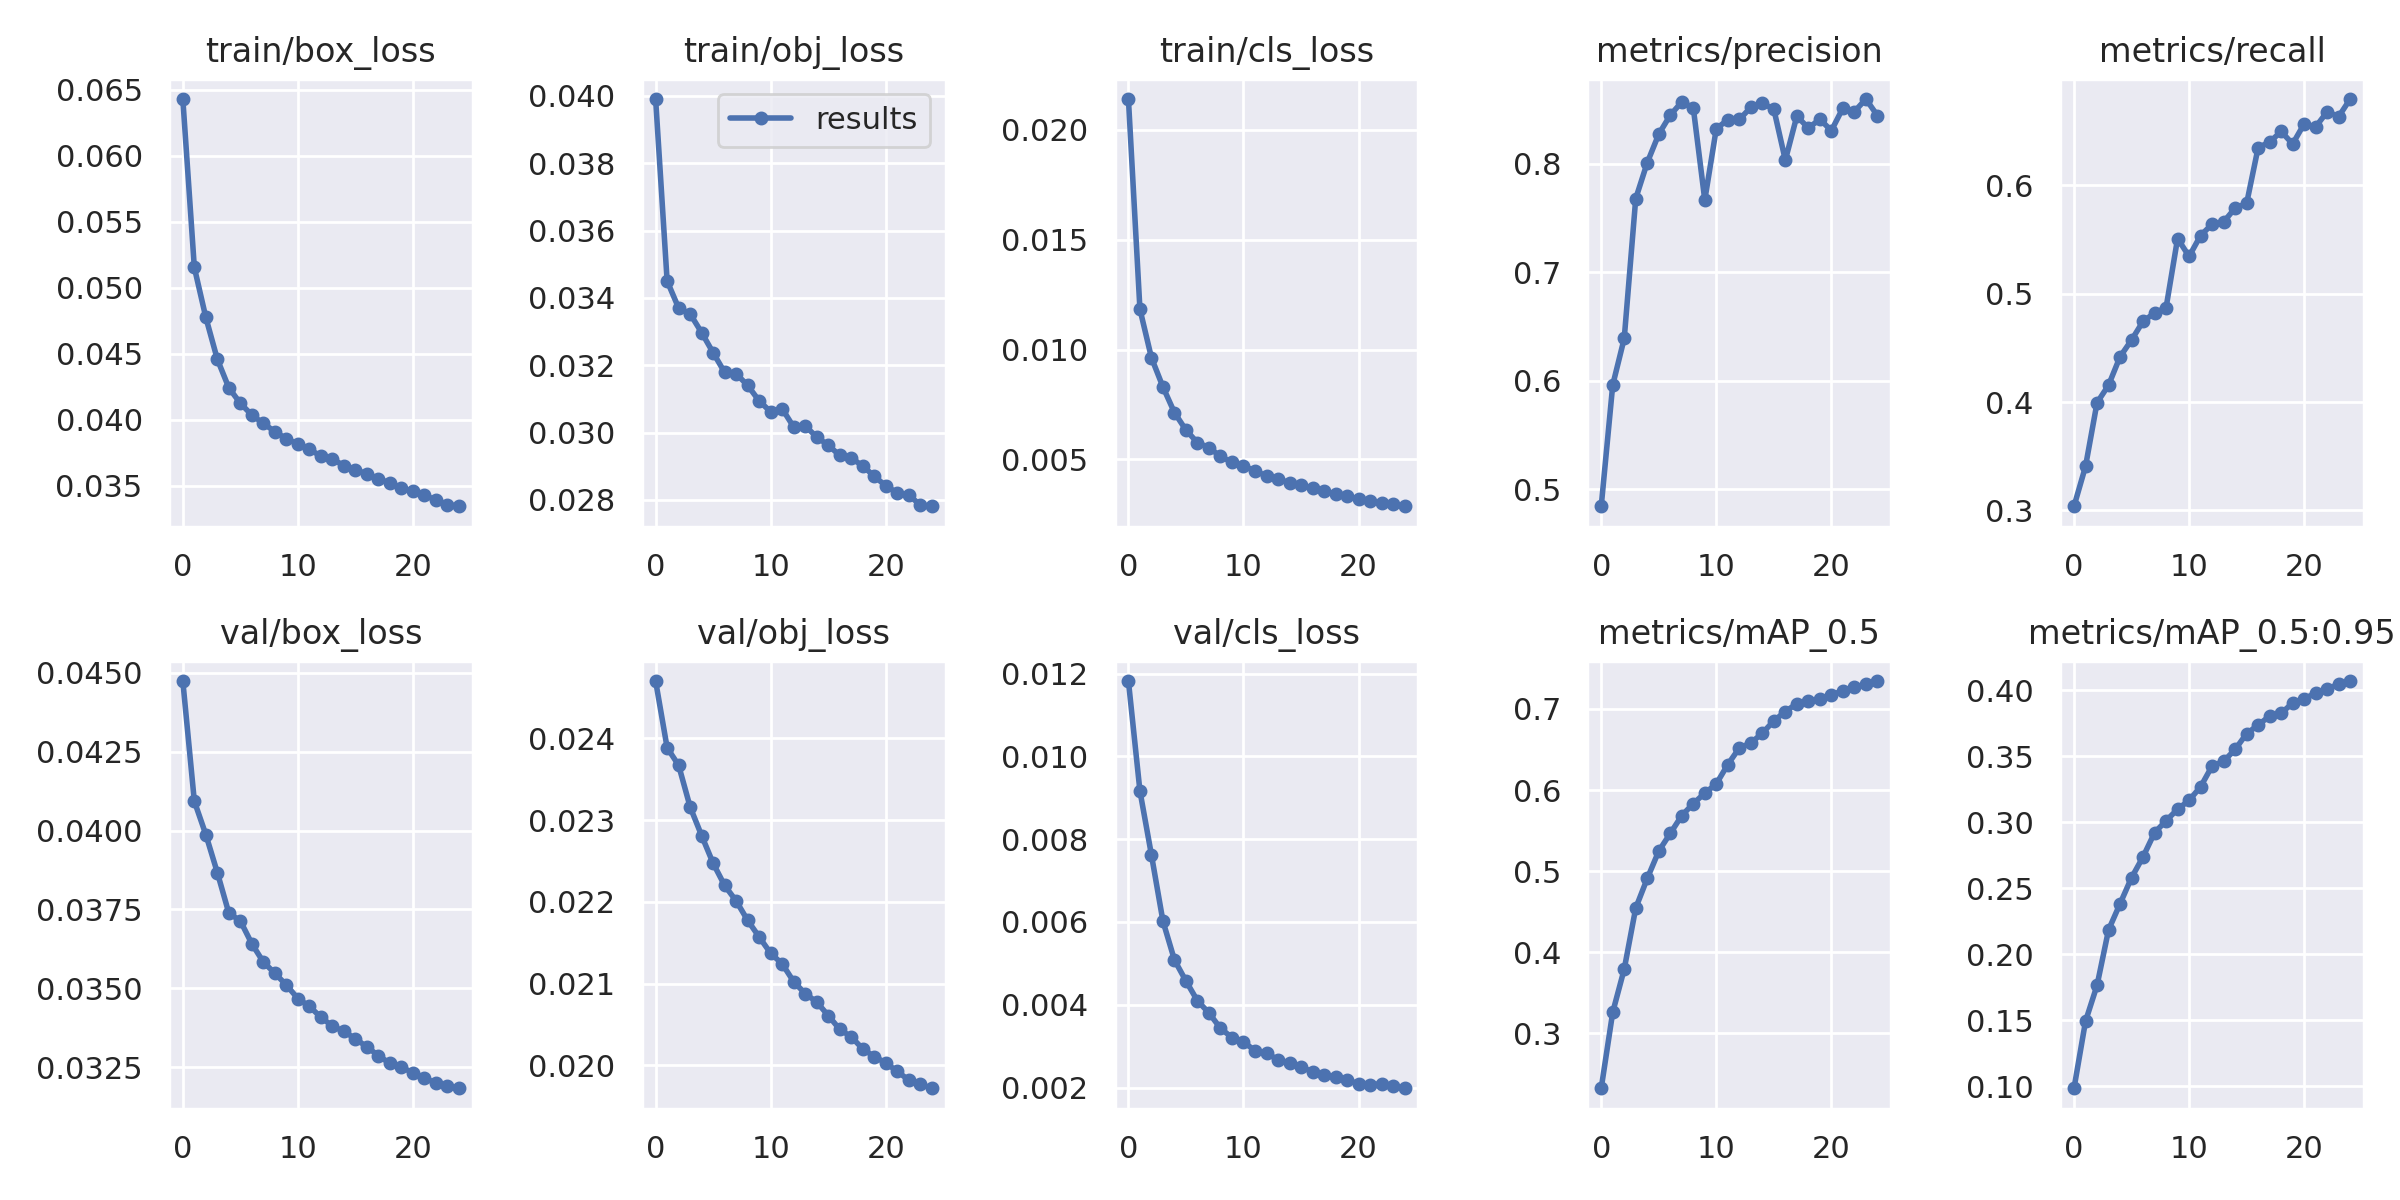

The data file committed next to this chart (first rows):
epoch, train/box_loss, train/obj_loss, train/cls_loss, metrics/precision, metrics/recall, metrics/mAP_0.5, metrics/mAP_0.5:0.95, val/box_loss, val/obj_loss, val/cls_loss, x/lr0, x/lr1, x/lr2
0, 0.0643, 0.0399, 0.0214, 0.4843, 0.3039, 0.2321, 0.09851, 0.04474, 0.0247, 0.01182, 0.07002, 0.003331, 0.003331
1, 0.05155, 0.0345, 0.01184, 0.5961, 0.3407, 0.3258, 0.1493, 0.04093, 0.02389, 0.009164, 0.03976, 0.0064, 0.0064
2, 0.04776, 0.0337, 0.009628, 0.639, 0.3993, 0.3791, 0.1765, 0.03987, 0.02367, 0.007619, 0.009228, 0.009206, 0.009206
3, 0.04459, 0.03352, 0.008297, 0.7679, 0.4155, 0.4545, 0.2185, 0.03867, 0.02316, 0.006019, 0.008812, 0.008812, 0.008812
4, 0.04243, 0.03297, 0.007128, 0.8009, 0.4417, 0.4909, 0.2383, 0.03739, 0.02281, 0.005081, 0.008812, 0.008812, 0.008812
5, 0.04126, 0.03237, 0.006335, 0.8271, 0.4572, 0.5247, 0.2581, 0.03714, 0.02247, 0.004573, 0.008416, 0.008416, 0.008416
6, 0.04037, 0.03179, 0.00576, 0.8447, 0.4744, 0.5465, 0.2739, 0.03641, 0.0222, 0.004095, 0.00802, 0.00802, 0.00802
7, 0.03974, 0.03175, 0.005533, 0.8568, 0.482, 0.5685, 0.2922, 0.03583, 0.02201, 0.003801, 0.007624, 0.007624, 0.007624
8, 0.03911, 0.0314, 0.005136, 0.8514, 0.487, 0.5832, 0.3012, 0.03548, 0.02177, 0.003431, 0.007228, 0.007228, 0.007228
9, 0.03857, 0.03094, 0.004865, 0.7664, 0.5507, 0.5962, 0.31, 0.0351, 0.02157, 0.003207, 0.006832, 0.006832, 0.006832
10, 0.03818, 0.03062, 0.004691, 0.8322, 0.5342, 0.6076, 0.3167, 0.03468, 0.02137, 0.003102, 0.006436, 0.006436, 0.006436
11, 0.03777, 0.03071, 0.004485, 0.8404, 0.5535, 0.6314, 0.327, 0.03443, 0.02124, 0.00289, 0.00604, 0.00604, 0.00604
12, 0.03726, 0.03017, 0.004239, 0.8407, 0.5639, 0.6519, 0.3427, 0.03409, 0.02102, 0.002825, 0.005644, 0.005644, 0.005644
13, 0.03703, 0.0302, 0.0041, 0.8518, 0.5659, 0.658, 0.3462, 0.03381, 0.02088, 0.002674, 0.005248, 0.005248, 0.005248
14, 0.03655, 0.02987, 0.003942, 0.8557, 0.5788, 0.6702, 0.3553, 0.03364, 0.02077, 0.002594, 0.004852, 0.004852, 0.004852
15, 0.03624, 0.02963, 0.003828, 0.8502, 0.5831, 0.6853, 0.3673, 0.0334, 0.02061, 0.002493, 0.004456, 0.004456, 0.004456
16, 0.0359, 0.02932, 0.003692, 0.8032, 0.6345, 0.6969, 0.3738, 0.03315, 0.02044, 0.002384, 0.00406, 0.00406, 0.00406
17, 0.03556, 0.02924, 0.003555, 0.8438, 0.6396, 0.7066, 0.3806, 0.03287, 0.02035, 0.002314, 0.003664, 0.003664, 0.003664
18, 0.03521, 0.02901, 0.003407, 0.8327, 0.6494, 0.7099, 0.3827, 0.03262, 0.0202, 0.002255, 0.003268, 0.003268, 0.003268
19, 0.03484, 0.0287, 0.003326, 0.8409, 0.638, 0.712, 0.3904, 0.0325, 0.02011, 0.002182, 0.002872, 0.002872, 0.002872
20, 0.0346, 0.02842, 0.003196, 0.8304, 0.6565, 0.7171, 0.3937, 0.03233, 0.02003, 0.002092, 0.002476, 0.002476, 0.002476
21, 0.03429, 0.02821, 0.003112, 0.8511, 0.6537, 0.7228, 0.3979, 0.03216, 0.01992, 0.002068, 0.00208, 0.00208, 0.00208
22, 0.03394, 0.02816, 0.003016, 0.8479, 0.6676, 0.7268, 0.4013, 0.032, 0.01982, 0.002088, 0.001684, 0.001684, 0.001684
23, 0.03359, 0.02784, 0.00295, 0.8595, 0.6632, 0.7307, 0.4045, 0.0319, 0.01977, 0.002028, 0.001288, 0.001288, 0.001288
24, 0.03346, 0.02781, 0.002866, 0.8443, 0.6794, 0.7345, 0.4071, 0.03184, 0.01972, 0.001983, 0.000892, 0.000892, 0.000892
